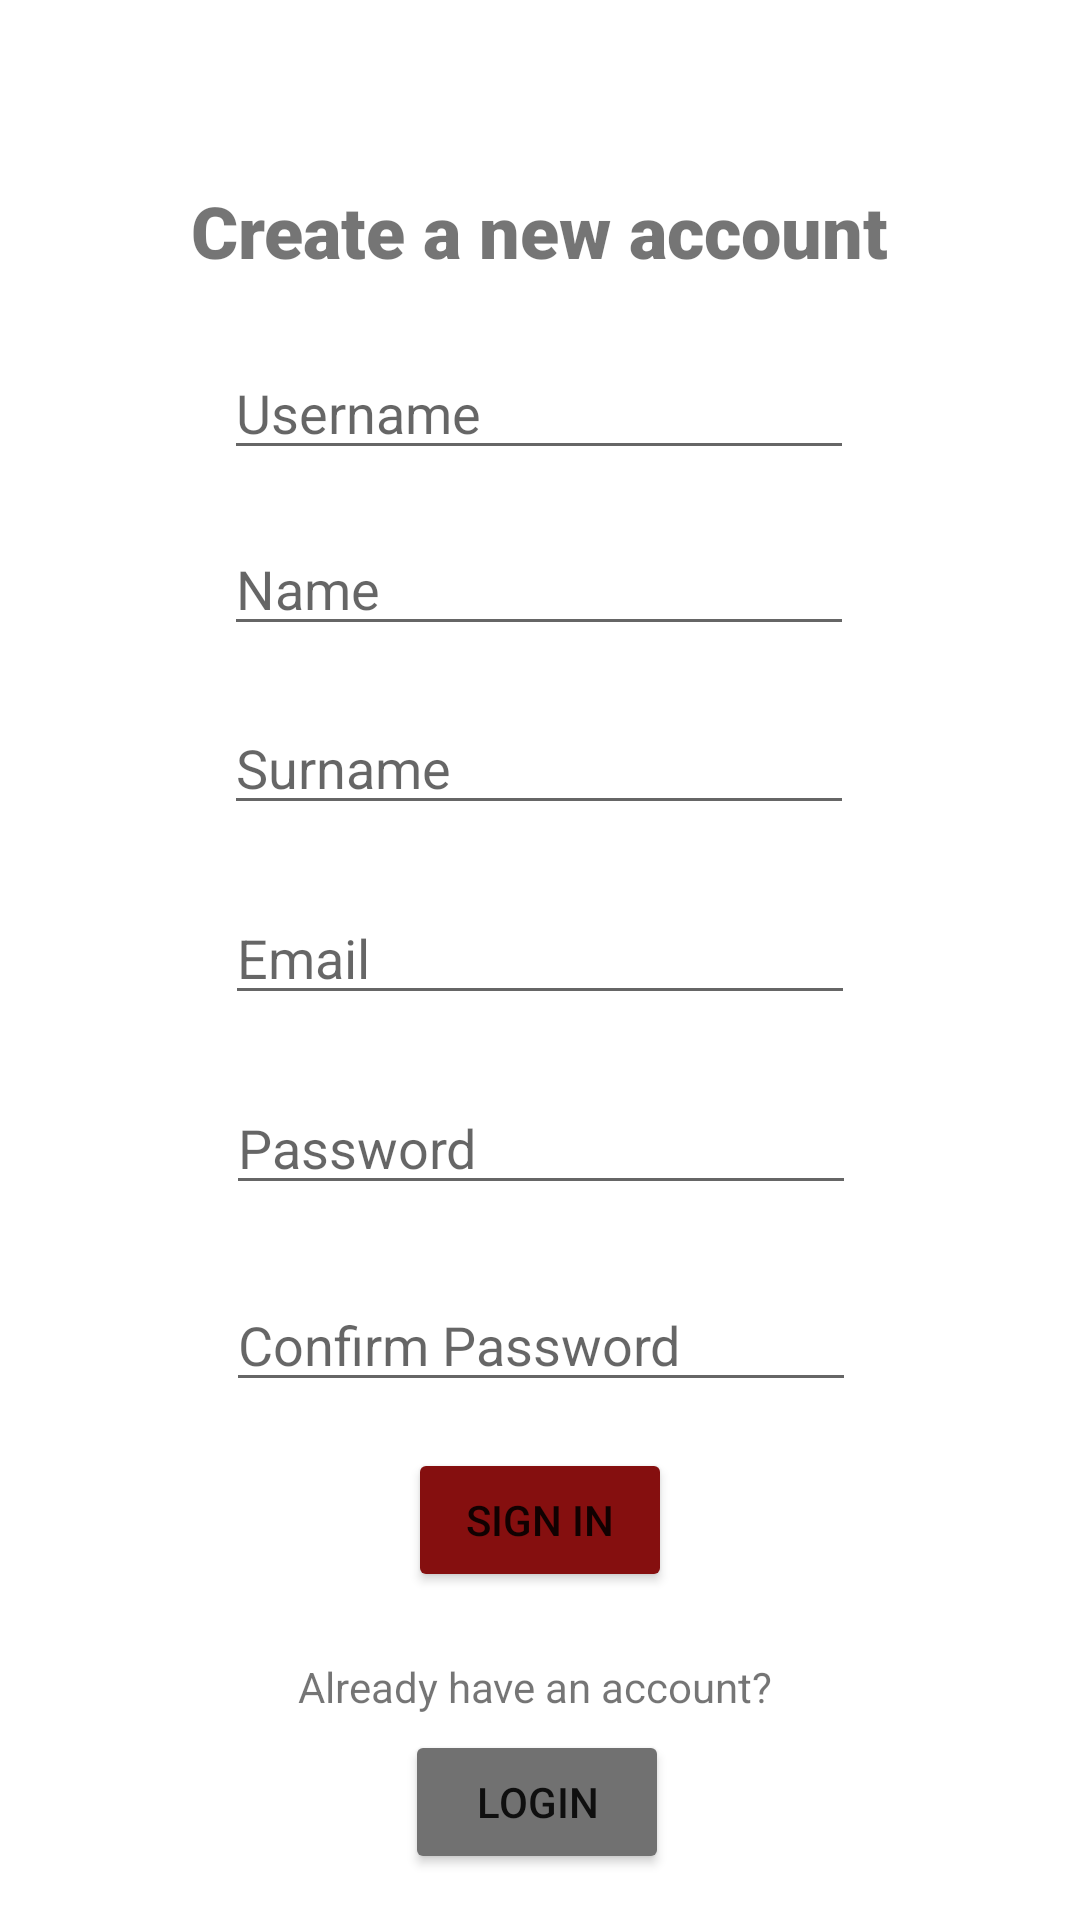

The Android layout XML behind this screen, and the referenced resources:
<!-- AndroidManifest.xml: application theme Theme.ManageYourMoney -->
<!-- res/layout/fragment_register.xml -->
<?xml version="1.0" encoding="utf-8"?>

<androidx.constraintlayout.widget.ConstraintLayout xmlns:android="http://schemas.android.com/apk/res/android"
    xmlns:app="http://schemas.android.com/apk/res-auto"
    xmlns:tools="http://schemas.android.com/tools"
    android:id="@+id/frameLayout2"
    android:layout_width="match_parent"
    android:layout_height="match_parent"
    tools:context=".RegisterFragment">

    <TextView
        android:id="@+id/textView2"
        android:layout_width="wrap_content"
        android:layout_height="wrap_content"
        android:fontFamily="sans-serif-black"
        android:text="Create a new account"
        android:textSize="24sp"
        android:textStyle="bold"
        app:layout_constraintBottom_toBottomOf="parent"
        app:layout_constraintEnd_toEndOf="parent"
        app:layout_constraintStart_toStartOf="parent"
        app:layout_constraintTop_toTopOf="parent"
        app:layout_constraintVertical_bias="0.1" />

    <EditText
        android:id="@+id/register_username"
        android:layout_width="wrap_content"
        android:layout_height="wrap_content"
        android:ems="10"
        android:hint="Username"
        android:inputType="textPersonName"
        app:layout_constraintBottom_toBottomOf="parent"
        app:layout_constraintEnd_toEndOf="parent"
        app:layout_constraintHorizontal_bias="0.497"
        app:layout_constraintStart_toStartOf="parent"
        app:layout_constraintTop_toBottomOf="@+id/textView2"
        app:layout_constraintVertical_bias="0.044" />

    <EditText
        android:id="@+id/register_name"
        android:layout_width="wrap_content"
        android:layout_height="wrap_content"
        android:ems="10"
        android:hint="Name"
        android:inputType="textPersonName"
        app:layout_constraintBottom_toBottomOf="parent"
        app:layout_constraintEnd_toEndOf="parent"
        app:layout_constraintHorizontal_bias="0.497"
        app:layout_constraintStart_toStartOf="parent"
        app:layout_constraintTop_toBottomOf="@+id/register_username"
        app:layout_constraintVertical_bias="0.039" />

    <EditText
        android:id="@+id/register_surname"
        android:layout_width="wrap_content"
        android:layout_height="wrap_content"
        android:ems="10"
        android:hint="Surname"
        android:inputType="textPersonName"
        app:layout_constraintBottom_toBottomOf="parent"
        app:layout_constraintEnd_toEndOf="parent"
        app:layout_constraintHorizontal_bias="0.497"
        app:layout_constraintStart_toStartOf="parent"
        app:layout_constraintTop_toBottomOf="@+id/register_name"
        app:layout_constraintVertical_bias="0.048" />

    <EditText
        android:id="@+id/register_email"
        android:layout_width="wrap_content"
        android:layout_height="wrap_content"
        android:ems="10"
        android:hint="Email"
        android:inputType="textEmailAddress"
        app:layout_constraintBottom_toBottomOf="parent"
        app:layout_constraintEnd_toEndOf="parent"
        app:layout_constraintStart_toStartOf="parent"
        app:layout_constraintTop_toBottomOf="@+id/register_surname"
        app:layout_constraintVertical_bias="0.068" />

    <EditText
        android:id="@+id/register_password1"
        android:layout_width="wrap_content"
        android:layout_height="wrap_content"
        android:ems="10"
        android:hint="Password"
        android:inputType="textPassword"
        app:layout_constraintBottom_toBottomOf="parent"
        app:layout_constraintEnd_toEndOf="parent"
        app:layout_constraintHorizontal_bias="0.502"
        app:layout_constraintStart_toStartOf="parent"
        app:layout_constraintTop_toBottomOf="@+id/register_email"
        app:layout_constraintVertical_bias="0.085" />

    <EditText
        android:id="@+id/register_password2"
        android:layout_width="wrap_content"
        android:layout_height="wrap_content"
        android:ems="10"
        android:hint="Confirm Password"
        android:inputType="textPassword"
        app:layout_constraintBottom_toBottomOf="parent"
        app:layout_constraintEnd_toEndOf="parent"
        app:layout_constraintHorizontal_bias="0.502"
        app:layout_constraintStart_toStartOf="parent"
        app:layout_constraintTop_toBottomOf="@+id/register_password1"
        app:layout_constraintVertical_bias="0.123" />

    <Button
        android:id="@+id/sign_in"
        android:layout_width="wrap_content"
        android:layout_height="wrap_content"
        android:backgroundTint="#850F0F"
        android:text="Sign in"
        app:cornerRadius="10dp"
        app:layout_constraintBottom_toBottomOf="parent"
        app:layout_constraintEnd_toEndOf="parent"
        app:layout_constraintStart_toStartOf="parent"
        app:layout_constraintTop_toBottomOf="@+id/register_password2"
        app:layout_constraintVertical_bias="0.123" />

    <TextView
        android:id="@+id/textView5"
        android:layout_width="wrap_content"
        android:layout_height="wrap_content"
        android:text="Already have an account? "
        app:layout_constraintBottom_toBottomOf="parent"
        app:layout_constraintEnd_toEndOf="parent"
        app:layout_constraintStart_toStartOf="parent"
        app:layout_constraintTop_toBottomOf="@+id/sign_in"
        app:layout_constraintVertical_bias="0.243" />

    <Button
        android:id="@+id/register_login"
        android:layout_width="wrap_content"
        android:layout_height="wrap_content"
        android:backgroundTint="#717171"
        android:text="Login"
        app:cornerRadius="10dp"
        app:layout_constraintBottom_toBottomOf="parent"
        app:layout_constraintEnd_toEndOf="parent"
        app:layout_constraintHorizontal_bias="0.496"
        app:layout_constraintStart_toStartOf="parent"
        app:layout_constraintTop_toBottomOf="@+id/textView5"
        app:layout_constraintVertical_bias="0.244" />

</androidx.constraintlayout.widget.ConstraintLayout>
<!-- resources referenced by this layout -->
<resources>
  <style name="Theme.ManageYourMoney" parent="Theme.MaterialComponents.DayNight.NoActionBar">
          
          <item name="colorPrimary">@color/black</item>
          <item name="colorPrimaryVariant">@color/black</item>
          <item name="colorOnPrimary">@color/white</item>
          
          <item name="colorSecondary">@color/black</item>
          <item name="colorSecondaryVariant">@color/black</item>
          <item name="colorOnSecondary">@color/white</item>
          
          <item name="android:statusBarColor" tools:targetApi="l">?attr/colorPrimaryVariant</item>
          
          <item name="android:actionMenuTextColor">@color/white</item>
      </style>
  <color name="black">#FF000000</color>
  <color name="white">#FFFFFFFF</color>
</resources>
